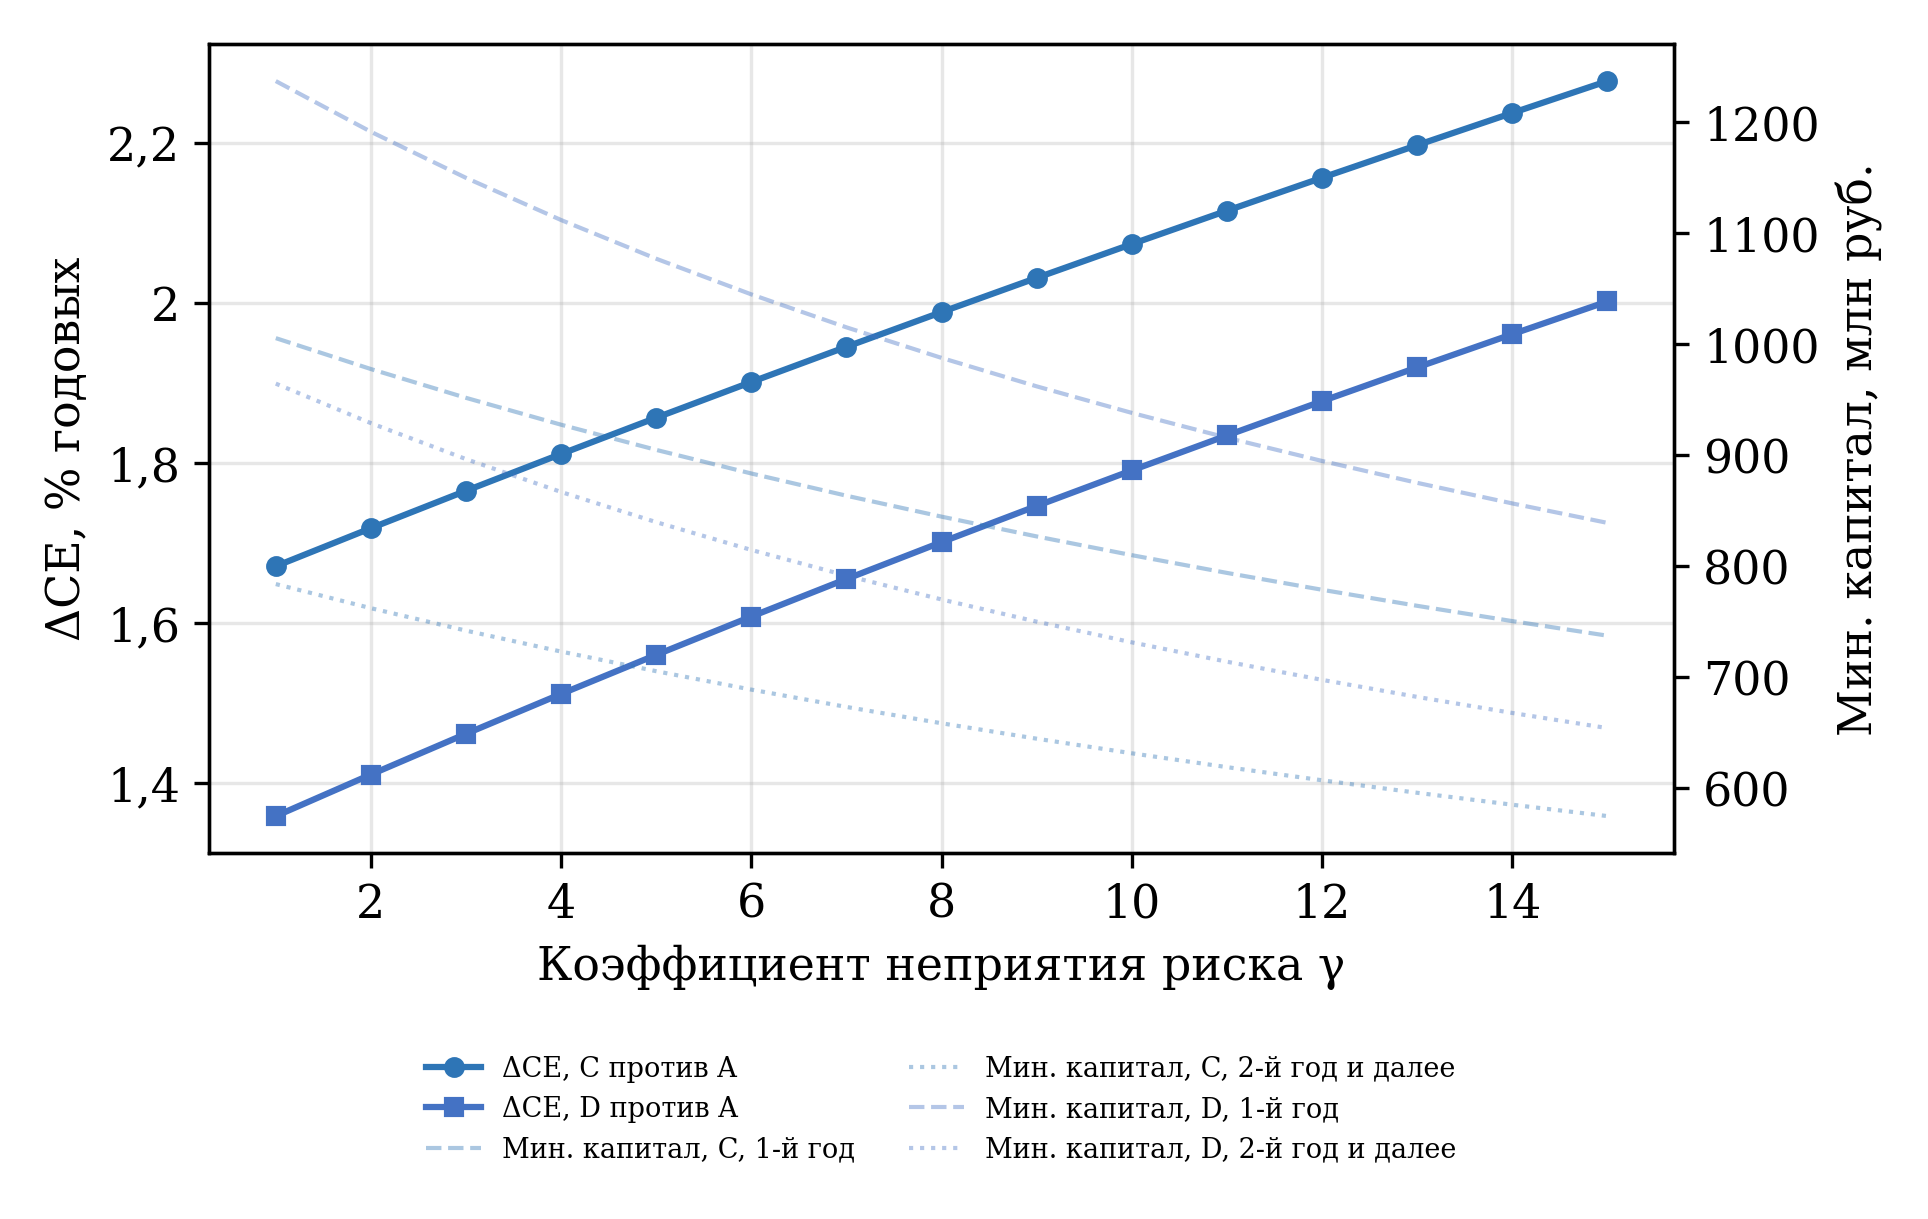

Source data for this figure (header and first rows):
gamma, dCE_C_pct, kmin_C_1-й год_mln, kmin_C_2-й год и далее_mln, dCE_D_pct, kmin_D_1-й год_mln, kmin_D_2-й год и далее_mln
1, 1.671, 1005, 784, 1.358, 1237, 964.5
2, 1.718, 977.6, 762.3, 1.41, 1191, 928.9
3, 1.765, 951.7, 742.1, 1.461, 1150, 896.5
4, 1.811, 927.5, 723.2, 1.511, 1112, 866.9
5, 1.857, 904.8, 705.6, 1.56, 1077, 839.8
6, 1.901, 883.6, 689, 1.608, 1045, 814.7
7, 1.945, 863.6, 673.4, 1.655, 1015, 791.6
8, 1.989, 844.7, 658.7, 1.701, 987.7, 770.1
9, 2.032, 826.9, 644.8, 1.746, 962, 750.2
10, 2.074, 810.1, 631.6, 1.791, 938.2, 731.5
11, 2.116, 794.1, 619.2, 1.834, 915.8, 714.1
12, 2.157, 778.9, 607.3, 1.877, 894.9, 697.8
13, 2.198, 764.4, 596.1, 1.92, 875.2, 682.4
14, 2.238, 750.7, 585.4, 1.961, 856.6, 668
15, 2.278, 737.5, 575.1, 2.002, 839.1, 654.3
